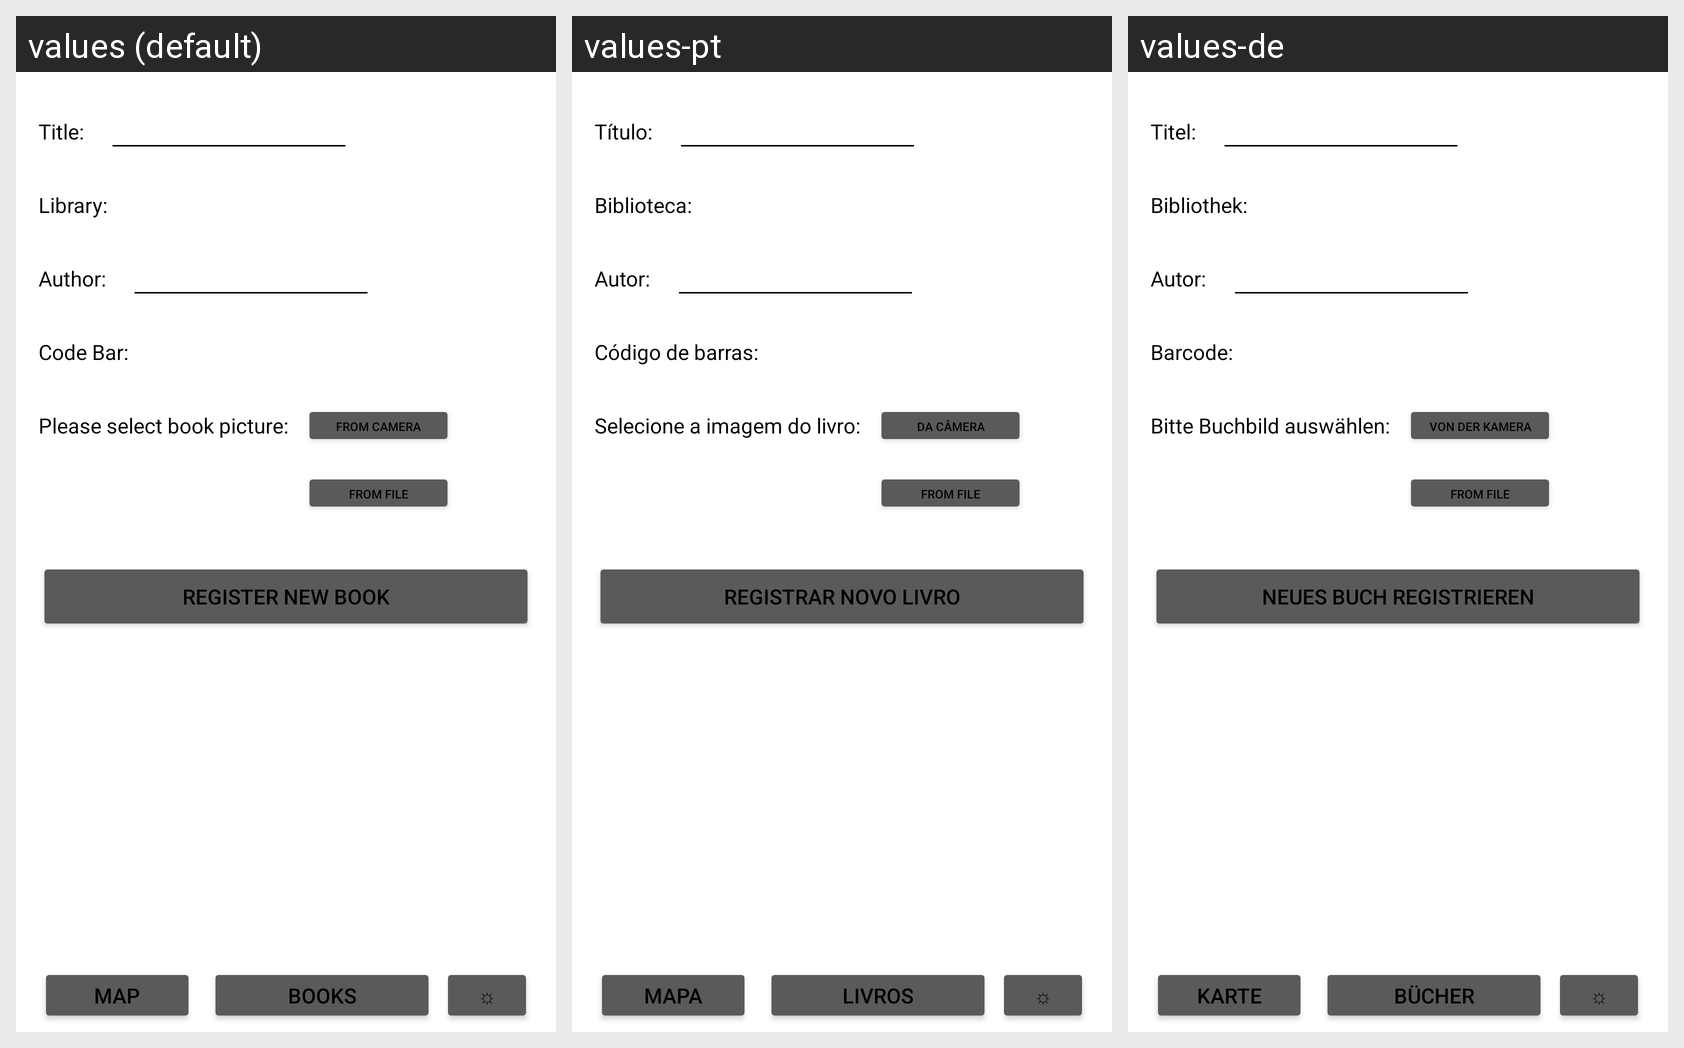

Strings drawn on this Android screen and how each of the app's shown locales translates them:
Android screen res/layout/activity_new_book.xml rendered under 3 locales, left to right: values (default), values-pt, values-de. Device: Nexus 5 (rendered at 1080×1920; each locale shown at half size, 540×960, under a caption strip naming it); theme AppThemeLight.
Other locales in the repository, not shown: values-es, values-fr, values-it.
Strings drawn on this screen, with the default value and each locale's value (text and hints the layout hard-codes, and strings that could not be matched under every locale, appear in the picture but are not listed):

library
  values: Library:
  values-pt: Biblioteca:
  values-de: Bibliothek:

title
  values: Title:
  values-pt: Título:
  values-de: Titel:

author
  values: Author:
  values-pt: Autor:
  values-de: Autor:

barcode
  values: Code Bar:
  values-pt: Código de barras:
  values-de: Barcode:

selectpicture
  values: Please select book picture:
  values-pt: Selecione a imagem do livro:
  values-de: Bitte Buchbild auswählen:

fromcamera
  values: from Camera
  values-pt: da Câmera
  values-de: von der Kamera

register
  values: Register new Book
  values-pt: Registrar novo livro
  values-de: Neues Buch registrieren

map
  values: Map
  values-pt: Mapa
  values-de: Karte

search
  values: Books
  values-pt: Livros
  values-de: Bücher
